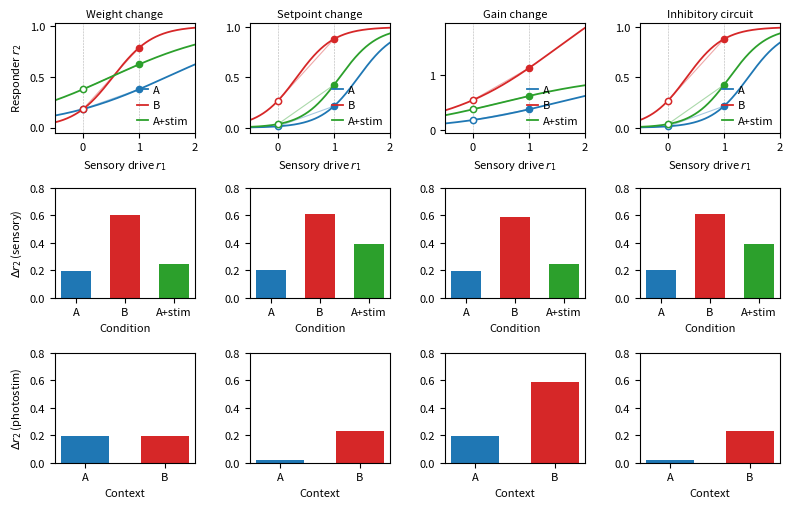

Here is the Python script that generated this plot:
"""
Two-neuron context-dependent sensory processing model.

  r1 : sensory neuron, context-independent (r1 in {0, 1}).
  r2 : responder, r2 = g * phi(w * r1 + I - inh), with phi a fixed sigmoid.
  resp = r2(stim) - r2(baseline).

Four context mechanisms (one per column):
  1. Weight change      : w changes between contexts.
  2. Setpoint change    : tonic input I shifts where the cell sits on phi.
  3. Gain change        : multiplicative output gain g scales phi.
  4. Inhibitory circuit : inh neuron driven tonically only in context A,
                          clamping r2 low; silent in context B.

Photostim: tonic input I_stim added to the responder's input (not inh).
"""

import os
import numpy as np
import matplotlib as mpl
import matplotlib.pyplot as plt

mpl.rcParams.update({'font.size': 8, 'axes.labelsize': 8, 'xtick.labelsize': 8,
                     'ytick.labelsize': 8, 'legend.fontsize': 8, 'axes.titlesize': 8})
mpl.rcParams['svg.fonttype'] = 'none'

# ---------- model ----------
def phi(x):
    return 1.0 / (1.0 + np.exp(-x))

def responder(r1, w, I, g, inh=0.0):
    return g * phi(w * r1 + I - inh)

r1_base, r1_stim = 0.0, 1.0
I_stim = 1.0                    # photostim: tonic input added to I in context A

# Params tuned so Delta_r_A ~ 0.20 and Delta_r_B ~ 0.60 in every mechanism.
mechanisms = [
    ('Weight change',                                # vary w, fix I, g
     dict(w=1.0, I=-1.5, g=1.0),
     dict(w=2.8, I=-1.5, g=1.0)),
    ('Setpoint change',                              # vary I, fix w, g
     dict(w=3.0, I=-4.3, g=1.0),                     # A: low end of phi (subthreshold)
     dict(w=3.0, I=-1.0, g=1.0)),                    # B: steep part of phi
    ('Gain change',                                  # vary g (multiplicative), fix w, I
     dict(w=1.0, I=-1.5, g=1.0),
     dict(w=1.0, I=-1.5, g=3.0)),
    ('Inhibitory circuit',                           # inh neuron on only in context A
     dict(w=3.0, I=-1.0, g=1.0, inh=3.3),            # A: tonic inhibition clamps r2 low
     dict(w=3.0, I=-1.0, g=1.0, inh=0.0)),           # B: inh neuron silent
]

# ---------- figure ----------
ax_w, ax_h = 1.4, 1.1
col_gap, row_gap = 0.55, 0.55
left_pad, right_pad = 0.6, 0.2
top_pad, bot_pad = 0.35, 0.55
n_cols, n_rows = 4, 3

fig_w = left_pad + n_cols * ax_w + (n_cols - 1) * col_gap + right_pad
fig_h = bot_pad  + n_rows * ax_h + (n_rows - 1) * row_gap + top_pad
fig = plt.figure(figsize=(fig_w, fig_h))

r1_grid = np.linspace(-0.5, 2.0, 251)
ctx_colors = ['#1f77b4', '#d62728', '#2ca02c']   # A, B, A+photostim

for j, (name, pA, pB) in enumerate(mechanisms):
    pA_stim = {**pA, 'I': pA['I'] + I_stim}
    pB_stim = {**pB, 'I': pB['I'] + I_stim}

    # per-panel ylim from the actual max responder value across conditions
    ymax = 1.05 * max(responder(r1_grid.max(), **p)
                      for p in (pA, pB, pA_stim))

    L = (left_pad + j * (ax_w + col_gap)) / fig_w

    # --- row 0 (top): transfer function r2 vs sensory drive r1 ---
    B = (bot_pad + 2 * (ax_h + row_gap)) / fig_h
    ax = fig.add_axes([L, B, ax_w / fig_w, ax_h / fig_h])

    ax.axvline(0, color='0.7', lw=0.4, ls='--', zorder=0)
    ax.axvline(1, color='0.7', lw=0.4, ls='--', zorder=0)

    for params, color, label in [(pA,      ctx_colors[0], 'A'),
                                 (pB,      ctx_colors[1], 'B'),
                                 (pA_stim, ctx_colors[2], 'A+stim')]:
        curve = responder(r1_grid, **params)
        ax.plot(r1_grid, curve, color=color, lw=1.3, label=label)
        y_base = responder(r1_base, **params)
        y_stim = responder(r1_stim, **params)
        ax.plot([r1_base, r1_stim], [y_base, y_stim],
                '-', color=color, lw=0.8, alpha=0.4)
        ax.plot(r1_base, y_base, 'o', color=color, ms=4.5, mfc='white', mew=1.1)
        ax.plot(r1_stim, y_stim, 'o', color=color, ms=4.5)

    ax.set_title(name, pad=4)
    ax.set_xlabel(r'Sensory drive $r_1$')
    if j == 0:
        ax.set_ylabel(r'Responder $r_2$')
    ax.set_xlim(-0.5, 2.0); ax.set_ylim(-0.05, ymax)
    ax.set_xticks([0, 1, 2])
    ax.legend(frameon=False, loc='lower right', handlelength=1.0,
              borderaxespad=0.2, handletextpad=0.4)

    # --- row 1 (middle): sensory-evoked Delta r ---
    B2 = (bot_pad + ax_h + row_gap) / fig_h
    ax2 = fig.add_axes([L, B2, ax_w / fig_w, ax_h / fig_h])
    dA      = responder(r1_stim, **pA)      - responder(r1_base, **pA)
    dB      = responder(r1_stim, **pB)      - responder(r1_base, **pB)
    dA_stim = responder(r1_stim, **pA_stim) - responder(r1_base, **pA_stim)
    ax2.bar([0, 1, 2], [dA, dB, dA_stim], color=ctx_colors, width=0.6)
    ax2.set_xticks([0, 1, 2])
    ax2.set_xticklabels(['A', 'B', 'A+stim'])
    ax2.set_xlabel('Condition')
    if j == 0:
        ax2.set_ylabel(r'$\Delta r_2$ (sensory)')
    ax2.set_ylim(0, 0.8)
    ax2.axhline(0, color='k', lw=0.5)

    # --- row 2 (bottom): photostim-evoked Delta r (r1 held at baseline) ---
    B3 = bot_pad / fig_h
    ax3 = fig.add_axes([L, B3, ax_w / fig_w, ax_h / fig_h])
    dA_photo = responder(r1_base, **pA_stim) - responder(r1_base, **pA)
    dB_photo = responder(r1_base, **pB_stim) - responder(r1_base, **pB)
    ax3.bar([0, 1], [dA_photo, dB_photo],
            color=[ctx_colors[0], ctx_colors[1]], width=0.6)
    ax3.set_xticks([0, 1])
    ax3.set_xticklabels(['A', 'B'])
    ax3.set_xlabel('Context')
    if j == 0:
        ax3.set_ylabel(r'$\Delta r_2$ (photostim)')
    ax3.set_ylim(0, 0.8)
    ax3.axhline(0, color='k', lw=0.5)

# ---------- save ----------
save_dir = (r'C:\Users\kayvon.daie\OneDrive - Allen Institute\written'
            r'\3-factor learning paper\claude code 032226\meta_analysis_results\panels')
fname = 'gain_change'
if os.path.isdir(save_dir):
    fig.savefig(os.path.join(save_dir, fname + '.png'), dpi=300)
    fig.savefig(os.path.join(save_dir, fname + '.svg'))

plt.show()
